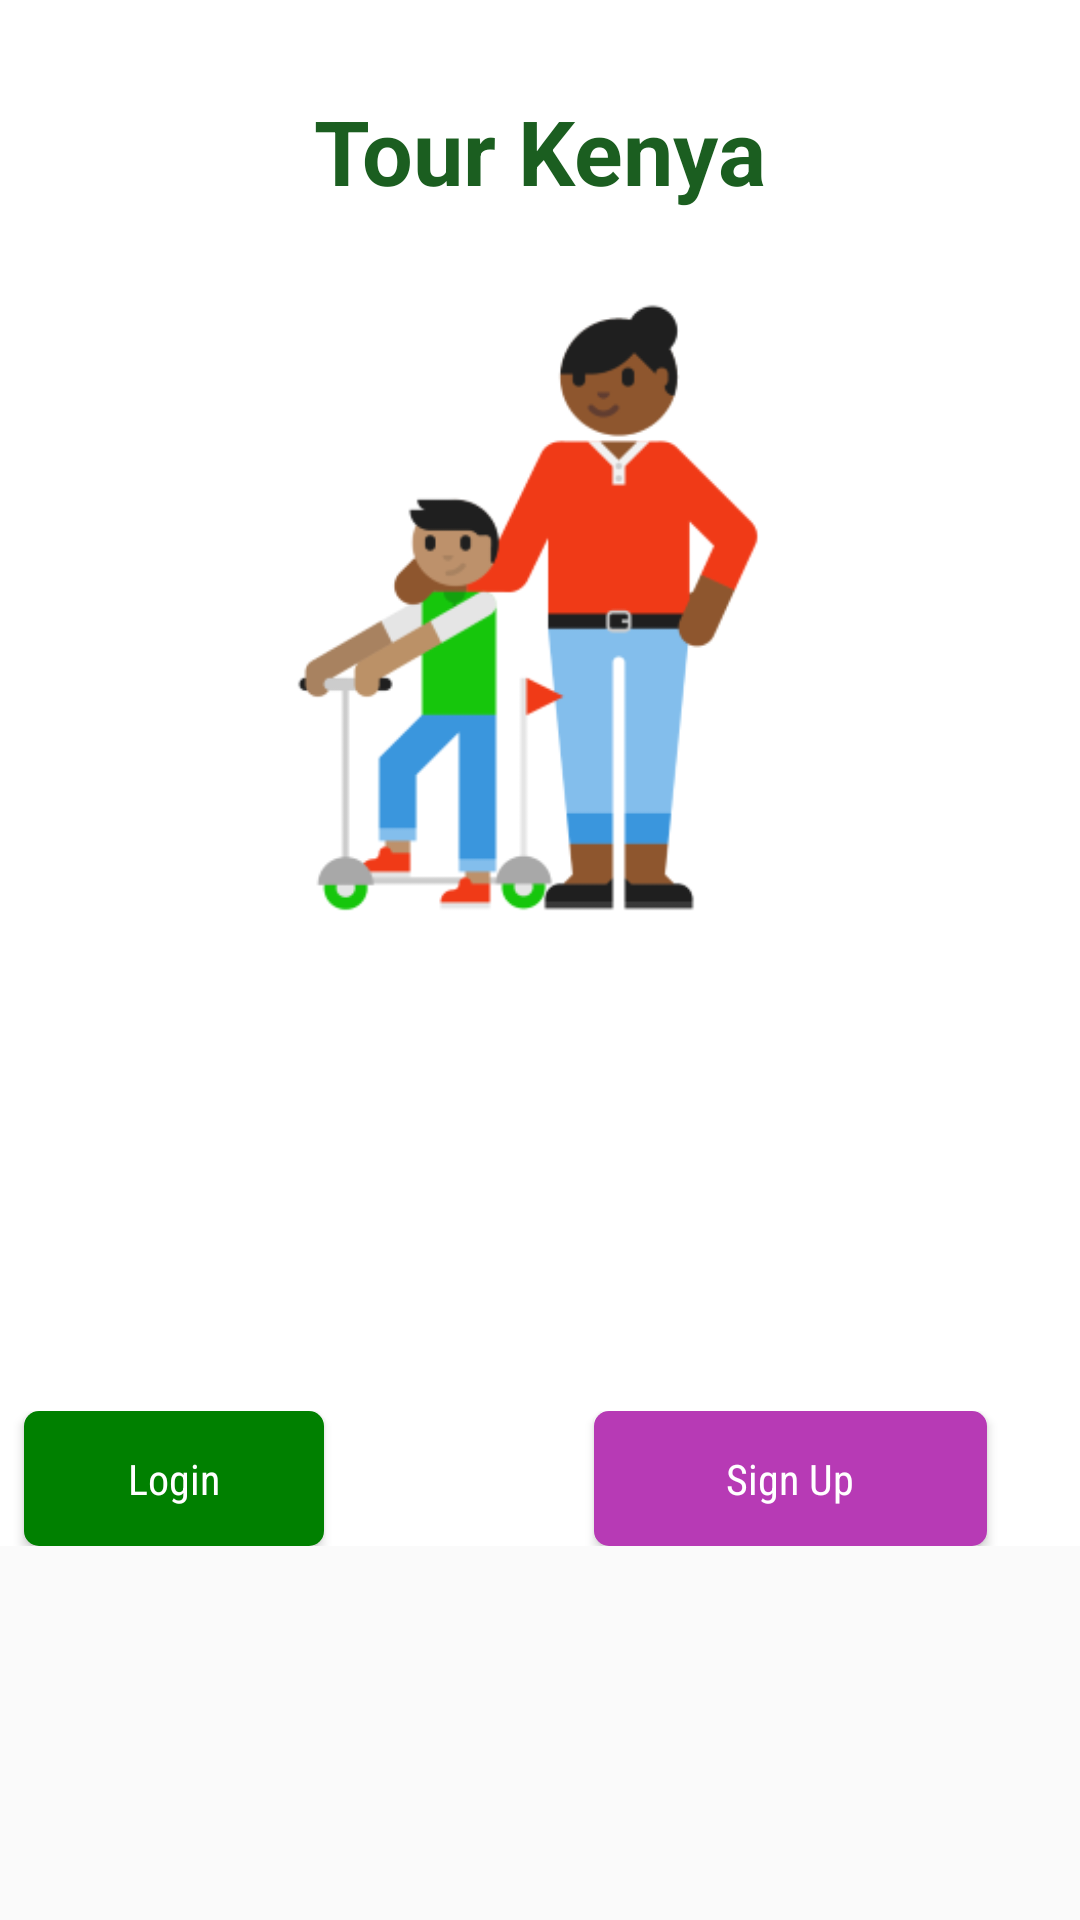

The Android layout XML behind this screen, and the referenced resources:
<!-- AndroidManifest.xml: application theme AppTheme -->
<!-- res/layout/activity_main.xml -->
<?xml version="1.0" encoding="utf-8"?>
<RelativeLayout
    xmlns:android="http://schemas.android.com/apk/res/android"
    xmlns:app="http://schemas.android.com/apk/res-auto"
    xmlns:tools="http://schemas.android.com/tools"
    android:layout_width="match_parent"
    android:layout_height="match_parent"
    android:scaleType="centerCrop"
    tools:context=".WelcomeScreen">
    <LinearLayout
        android:orientation="vertical"
        android:layout_width="match_parent"
        android:layout_height="wrap_content"
        android:background="#ffffff">


    <TextView
        android:layout_width="wrap_content"
        android:layout_gravity="center"
        android:layout_marginTop="30dp"
        android:textColor="#1B5E20"
        android:layout_height="wrap_content"
        android:text="Tour Kenya"
        android:textStyle="bold"
        android:textSize="30sp"/>
   
    <ImageView
        android:layout_width="match_parent"
        android:layout_height="250dp"
        android:src="@drawable/cartoon"/>

     <LinearLayout
         android:layout_width="match_parent"
         android:layout_height="wrap_content"
         android:orientation="horizontal"
         android:layout_gravity="center"
         android:layout_marginTop="150dp"
         android:weightSum="2">
         <Button
             android:id="@+id/btn_main_login"
             android:layout_width="100dp"
             android:layout_height="45dp"
             android:layout_marginLeft="8dp"
             android:background="@drawable/custombutton"
             android:fontFamily="sans-serif-condensed"
             android:text="Login"
             android:textAllCaps="false"
             android:textColor="@android:color/white"
             android:textSize="14sp"
             android:textStyle="normal" />
         <Button
             android:id="@+id/btn_main_signup"
             android:layout_width="100dp"
             android:layout_height="45dp"
            android:layout_marginLeft="90dp"
             android:background="@drawable/custombutton2"
             android:fontFamily="sans-serif-condensed"
             android:padding="12dp"
             android:text="Sign Up"
             android:layout_weight="1"
             android:textAllCaps="false"
             android:textColor="@android:color/white"
             android:textSize="14sp"
              />


     </LinearLayout>

    </LinearLayout>

</RelativeLayout>
<!-- resources referenced by this layout -->
<resources>
  <color name="colorPrimary">#008577</color>
  <!-- drawable cartoon: png bitmap (drawable, 16461 bytes) -->
  <!-- drawable custombutton (drawable) -->
  <?xml version="1.0" encoding="utf-8"?>
  <shape xmlns:android="http://schemas.android.com/apk/res/android"
      android:shape="rectangle">
      <corners
          android:bottomLeftRadius="5dp"
          android:bottomRightRadius="5dp"
          android:radius="60dp"
          android:topLeftRadius="5dp"
          android:topRightRadius="5dp"/>
      <solid
          android:color="#008000"/>
      <padding
          android:bottom="0dp"
          android:left="0dp"
          android:right="0dp"
          android:top="0dp"/>
      <size
          android:height="60dp"
          android:width="270dp"/>
  </shape>
  <!-- drawable custombutton2 (drawable-v24) -->
  <?xml version="1.0" encoding="utf-8"?>
  <shape xmlns:android="http://schemas.android.com/apk/res/android"
      android:shape="rectangle">
      <corners
          android:bottomLeftRadius="5dp"
          android:bottomRightRadius="5dp"
          android:radius="60dp"
          android:topLeftRadius="5dp"
          android:topRightRadius="5dp"/>
      <solid
          android:color="#B73AB5"/>
      <padding
          android:bottom="0dp"
          android:left="0dp"
          android:right="0dp"
          android:top="0dp"/>
      <size
          android:height="60dp"
          android:width="270dp"/>
  </shape>
  <!-- drawable leopard: jpg bitmap (drawable, 80558 bytes) -->
  <style name="AppTheme" parent="Theme.AppCompat.Light.NoActionBar">
          
          <item name="colorPrimary">@color/colorPrimary</item>
          <item name="colorPrimaryDark">@color/colorPrimaryDark</item>
          <item name="colorAccent">@color/colorAccent</item>
      </style>
  <color name="colorPrimaryDark">#00574B</color>
  <color name="colorAccent">#D81B60</color>
</resources>
